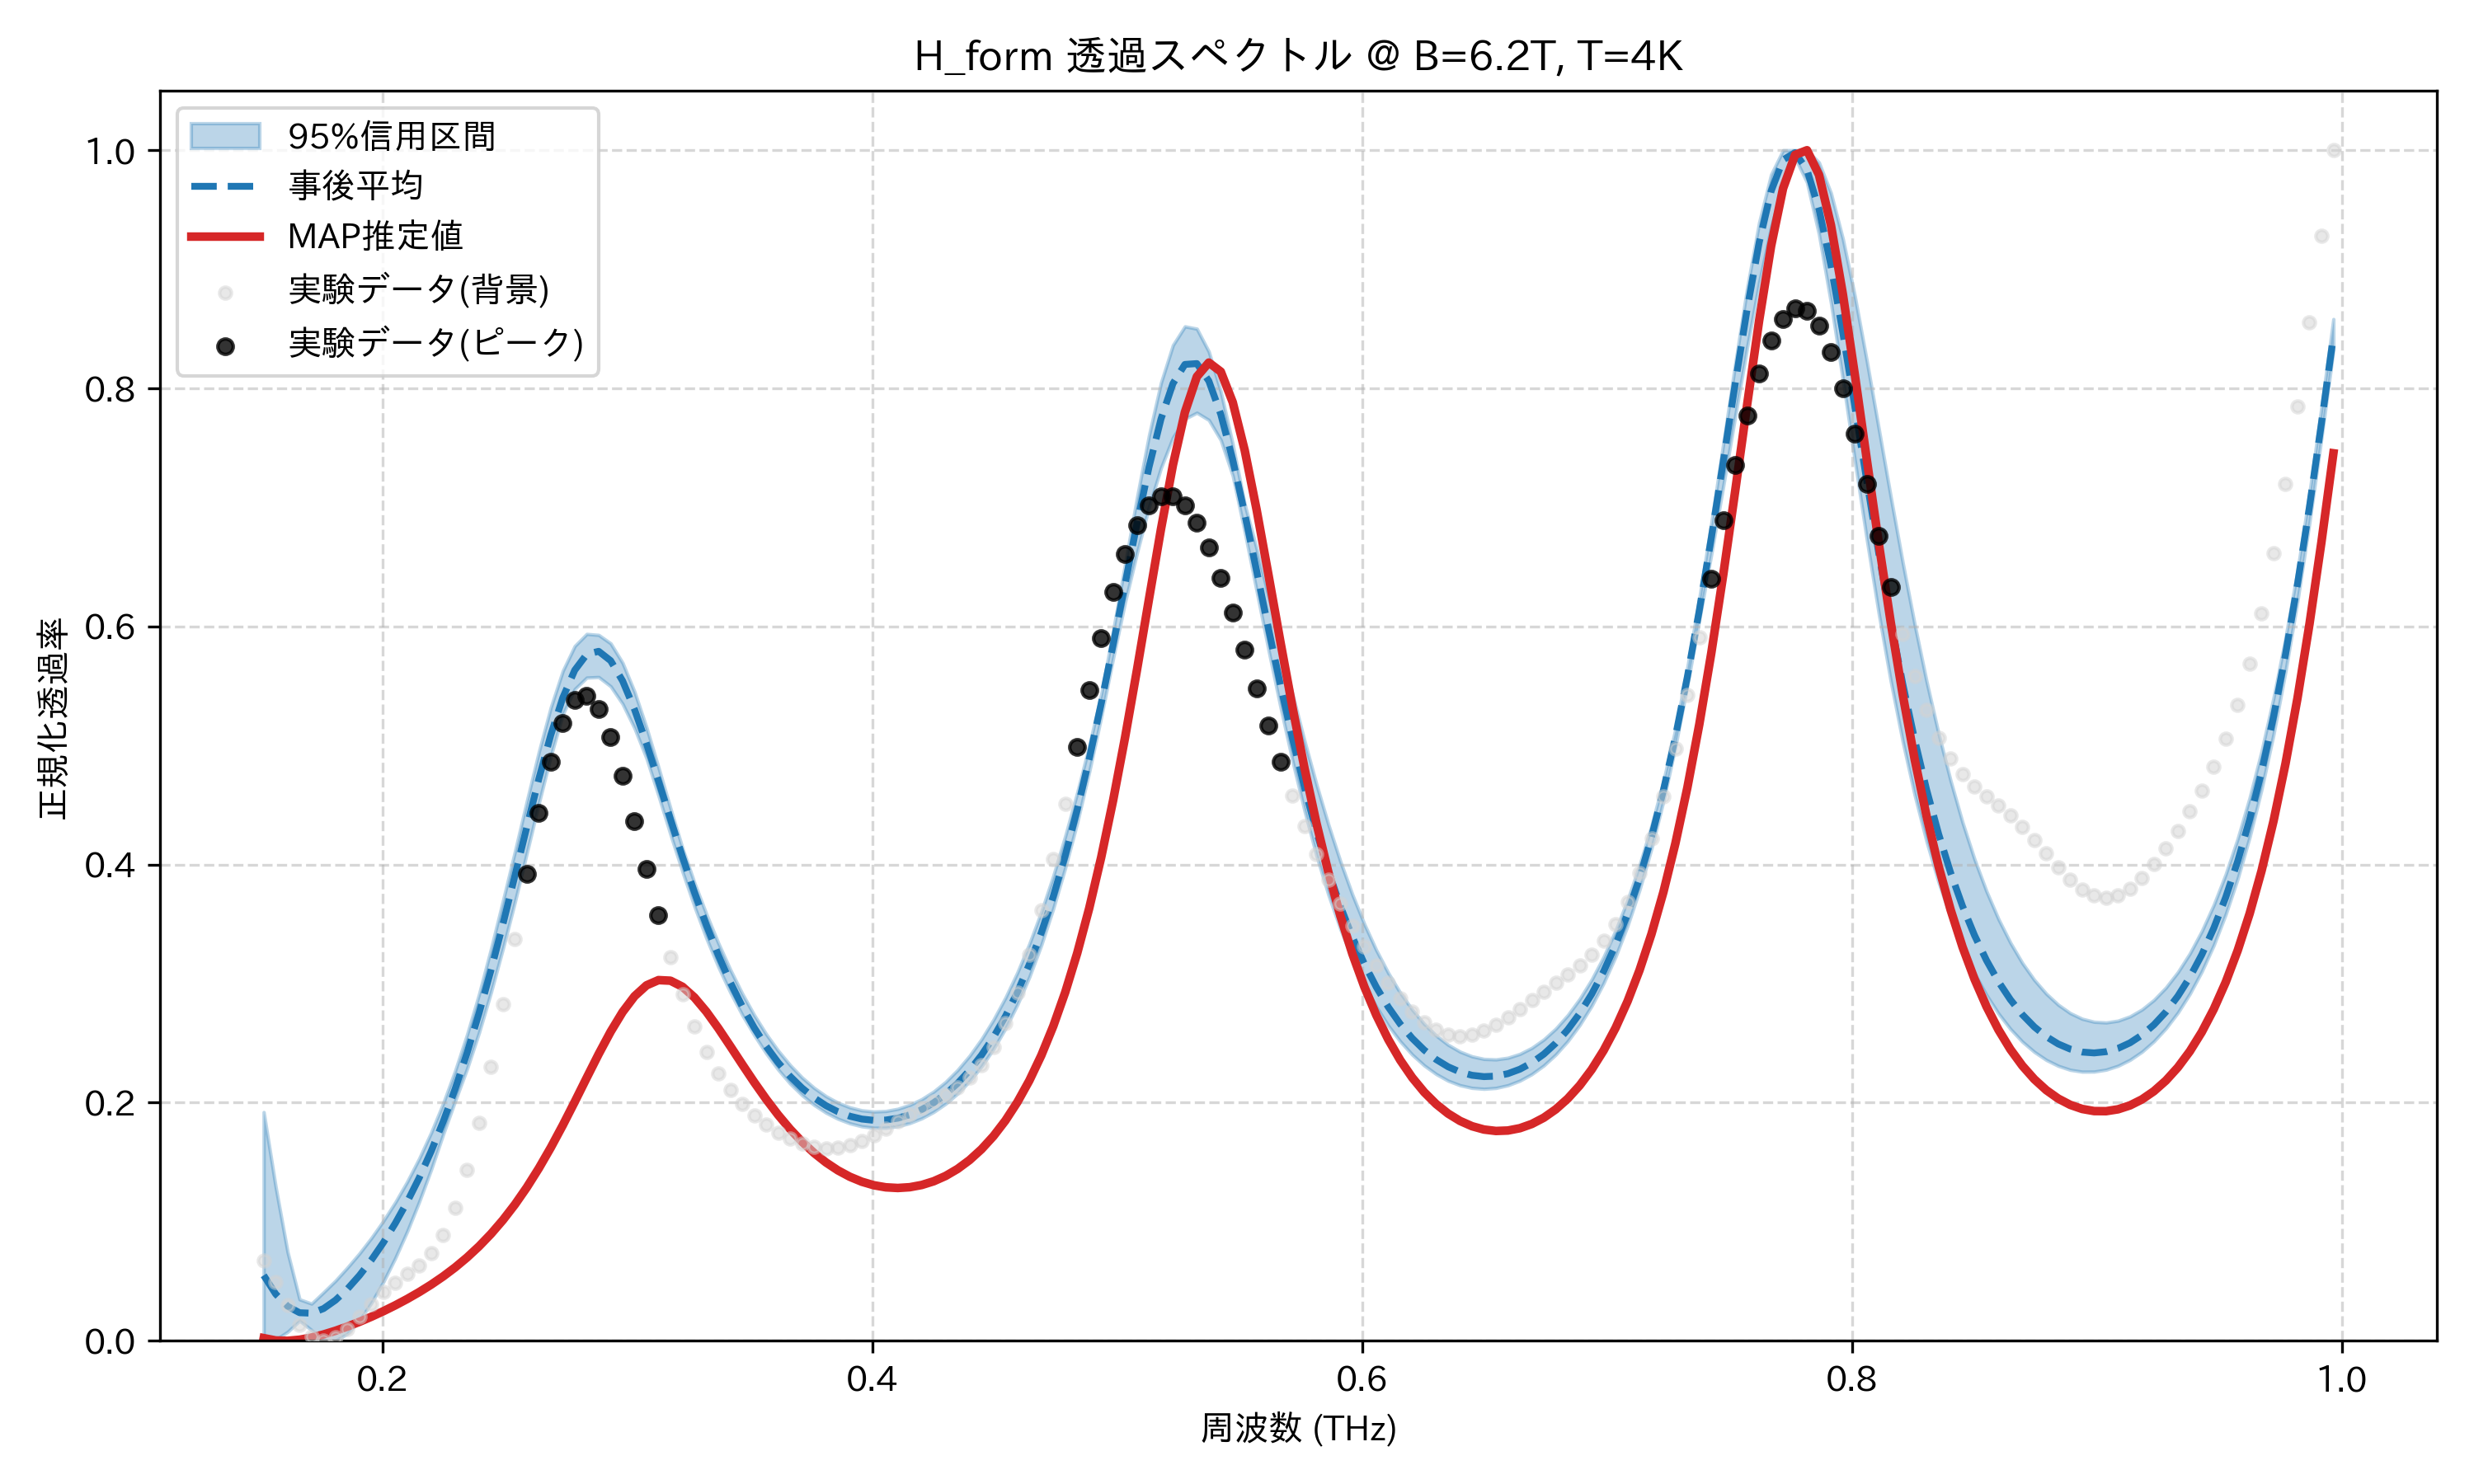

The table this chart was drawn from, first rows:
frequency_thz, mean_transmission, map_transmission, lower_95, upper_95, observed_normalized
0.1514, 0.05498, 0.002258, 0.0, 0.1921, 0.06738
0.1563, 0.03934, 0.0003111, 0.001, 0.1294, 0.04909
0.1612, 0.02897, 0.0, 0.00754, 0.07451, 0.02979
0.1661, 0.02359, 0.000915, 0.01691, 0.03482, 0.01369
0.171, 0.02318, 0.002756, 0.009011, 0.03122, 0.003458
0.1759, 0.02705, 0.005307, 0.0, 0.04073, 0.0
0.1808, 0.03411, 0.008415, 0.0, 0.0505, 0.002745
0.1856, 0.04353, 0.01198, 0.006146, 0.06158, 0.01015
0.1905, 0.05485, 0.01592, 0.0172, 0.07338, 0.02023
0.1954, 0.06784, 0.02021, 0.03189, 0.08643, 0.03097
0.2003, 0.08245, 0.02484, 0.04946, 0.1007, 0.04082
0.2052, 0.09873, 0.02981, 0.06955, 0.1164, 0.04902
0.2101, 0.1168, 0.03515, 0.09199, 0.1338, 0.05597
0.2149, 0.1369, 0.04093, 0.1169, 0.1532, 0.06326
0.2198, 0.1592, 0.0472, 0.1439, 0.175, 0.07336
0.2247, 0.184, 0.05407, 0.1734, 0.1994, 0.08888
0.2296, 0.2115, 0.06163, 0.2014, 0.2267, 0.1119
0.2345, 0.2419, 0.07002, 0.2285, 0.2572, 0.1435
0.2394, 0.2752, 0.07936, 0.2589, 0.2911, 0.1833
0.2443, 0.3114, 0.0898, 0.2927, 0.3292, 0.2304
0.2491, 0.3502, 0.1015, 0.3296, 0.3696, 0.2827
0.254, 0.3907, 0.1145, 0.3686, 0.4109, 0.3377
0.2589, 0.4319, 0.129, 0.4099, 0.4534, 0.3924
0.2638, 0.472, 0.1449, 0.4515, 0.4946, 0.4432
0.2687, 0.5089, 0.1623, 0.4912, 0.5321, 0.4867
0.2736, 0.5401, 0.181, 0.5262, 0.5627, 0.5192
0.2785, 0.5633, 0.2007, 0.5474, 0.5836, 0.538
0.2833, 0.5766, 0.2209, 0.557, 0.5937, 0.5418
0.2882, 0.5791, 0.2409, 0.5575, 0.5929, 0.5308
0.2931, 0.5713, 0.2596, 0.5497, 0.5858, 0.5072
0.298, 0.5543, 0.2762, 0.535, 0.5694, 0.4744
0.3029, 0.5302, 0.2895, 0.5145, 0.5451, 0.4362
0.3078, 0.5015, 0.2986, 0.4892, 0.515, 0.3962
0.3127, 0.4701, 0.303, 0.4579, 0.4816, 0.3574
0.3175, 0.4381, 0.3025, 0.4254, 0.4473, 0.3219
0.3224, 0.4067, 0.2974, 0.3942, 0.4139, 0.2907
0.3273, 0.3769, 0.2884, 0.365, 0.3848, 0.2643
0.3322, 0.3492, 0.2765, 0.3382, 0.3585, 0.2425
0.3371, 0.3239, 0.2625, 0.3142, 0.3341, 0.2248
0.342, 0.3011, 0.2475, 0.2927, 0.3118, 0.2105
0.3468, 0.2809, 0.2322, 0.2738, 0.2916, 0.1989
0.3517, 0.263, 0.2172, 0.2568, 0.2736, 0.1894
0.3566, 0.2473, 0.2029, 0.2415, 0.2576, 0.1815
0.3615, 0.2337, 0.1898, 0.2278, 0.2437, 0.1749
0.3664, 0.2221, 0.1778, 0.2161, 0.2316, 0.1696
0.3713, 0.2123, 0.1671, 0.2063, 0.2212, 0.1655
0.3762, 0.2041, 0.1578, 0.1982, 0.2125, 0.1628
0.381, 0.1975, 0.1498, 0.1916, 0.2055, 0.1616
0.3859, 0.1924, 0.1431, 0.1865, 0.2, 0.1621
0.3908, 0.1886, 0.1377, 0.1826, 0.1961, 0.1642
0.3957, 0.1863, 0.1336, 0.1801, 0.1936, 0.1678
0.4006, 0.1852, 0.1307, 0.1789, 0.1926, 0.1726
0.4055, 0.1854, 0.1289, 0.1789, 0.193, 0.1782
0.4104, 0.187, 0.1284, 0.1802, 0.1948, 0.1842
0.4152, 0.1899, 0.129, 0.1829, 0.1981, 0.1901
0.4201, 0.1942, 0.1309, 0.1868, 0.203, 0.1958
0.425, 0.1999, 0.134, 0.1922, 0.2094, 0.2012
0.4299, 0.2073, 0.1385, 0.1991, 0.2175, 0.2067
0.4348, 0.2163, 0.1444, 0.2077, 0.2275, 0.2129
0.4397, 0.2271, 0.1518, 0.2181, 0.2394, 0.2209
... 114 more rows
